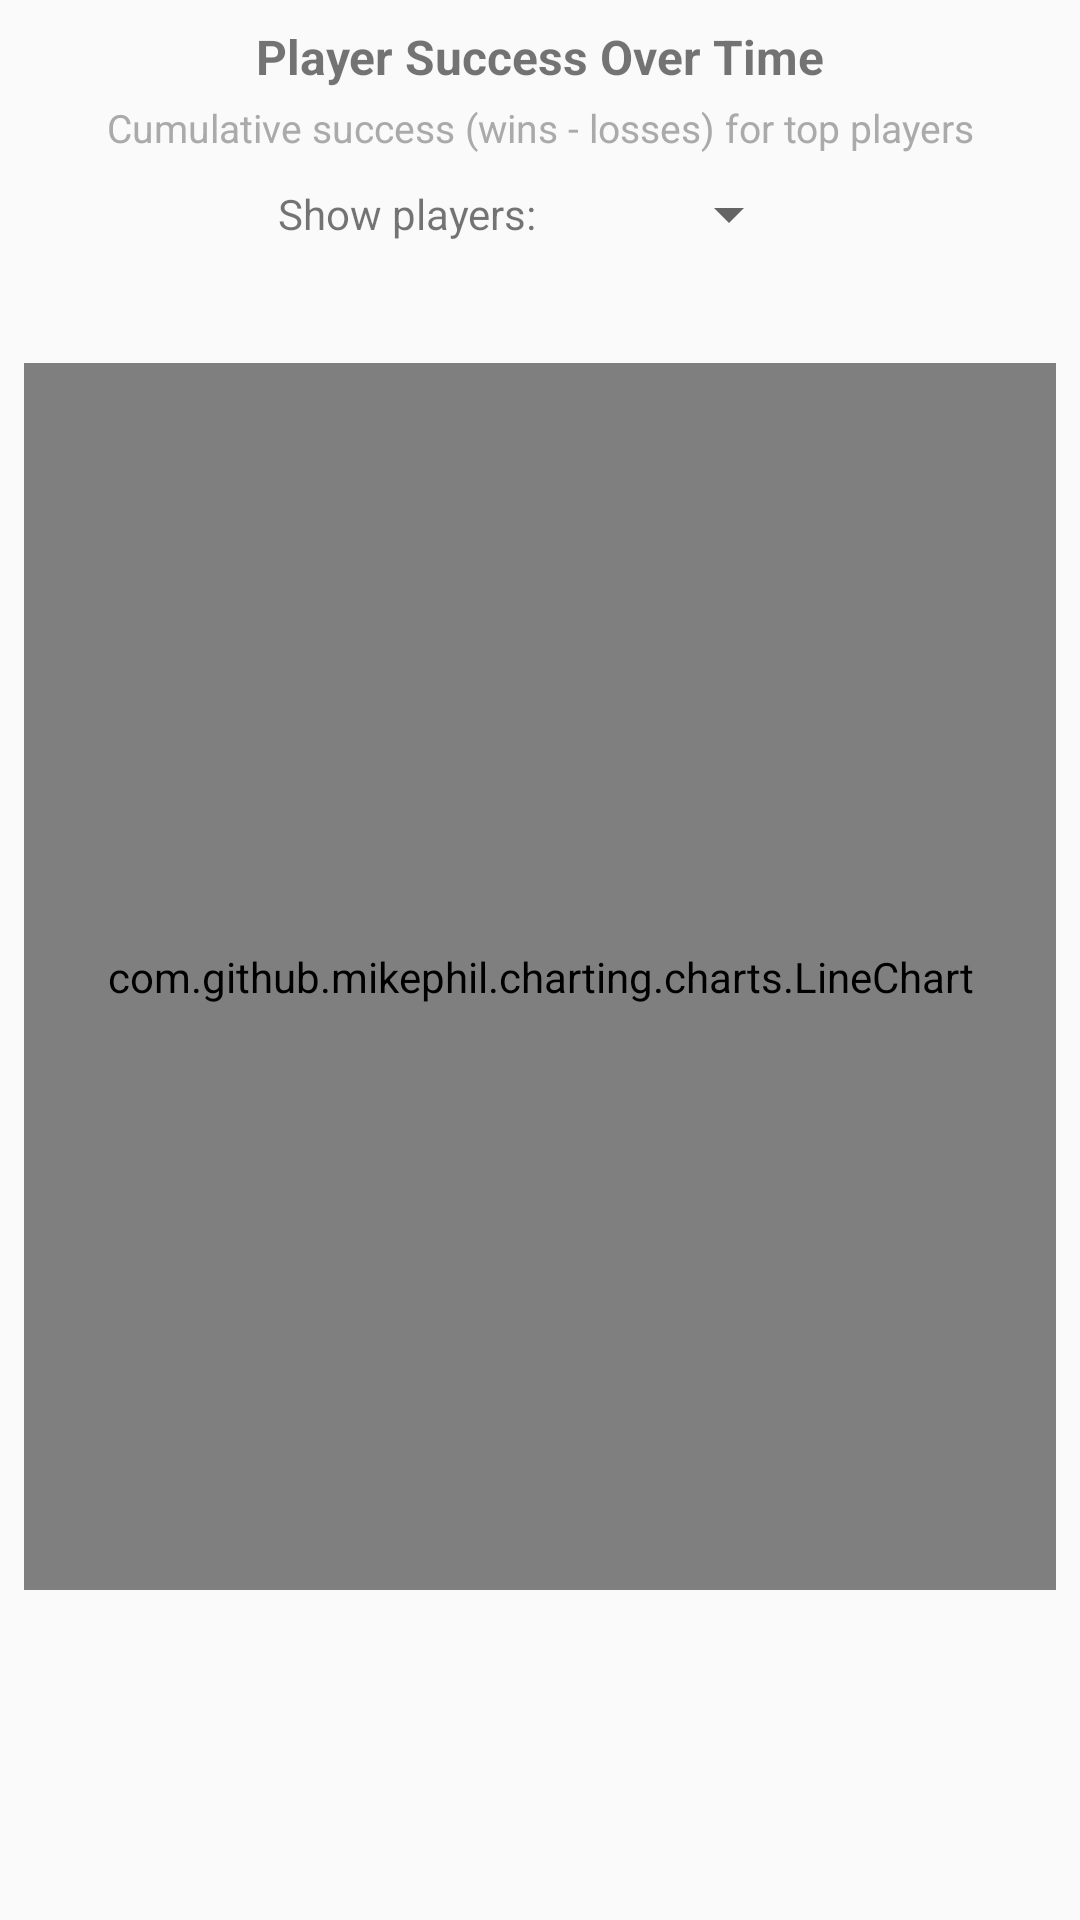

Layout XML and referenced resources for this Android screen:
<!-- AndroidManifest.xml: application theme AppTheme -->
<!-- res/layout/fragment_player_success_heatmap.xml -->
<?xml version="1.0" encoding="utf-8"?>
<LinearLayout xmlns:android="http://schemas.android.com/apk/res/android"
    xmlns:app="http://schemas.android.com/apk/res-auto"
    android:layout_width="match_parent"
    android:layout_height="match_parent"
    android:orientation="vertical"
    android:paddingStart="8dp"
    android:paddingEnd="8dp"
    android:paddingTop="8dp"
    android:paddingBottom="16dp">

    
    <TextView
        android:id="@+id/chart_title"
        android:layout_width="match_parent"
        android:layout_height="wrap_content"
        android:gravity="center"
        android:text="@string/stats_success_heatmap_title"
        android:textSize="16sp"
        android:textStyle="bold"
        android:layout_marginBottom="4dp" />

    
    <TextView
        android:id="@+id/chart_description"
        android:layout_width="match_parent"
        android:layout_height="wrap_content"
        android:gravity="center"
        android:text="@string/stats_success_heatmap_description"
        android:textSize="13sp"
        android:textColor="@android:color/darker_gray"
        android:layout_marginBottom="8dp" />

    
    <LinearLayout
        android:id="@+id/player_count_selector"
        android:layout_width="match_parent"
        android:layout_height="wrap_content"
        android:orientation="horizontal"
        android:gravity="center"
        android:layout_marginBottom="8dp">

        <TextView
            android:layout_width="wrap_content"
            android:layout_height="wrap_content"
            android:text="@string/stats_success_show_players"
            android:textSize="14sp"
            android:layout_marginEnd="8dp" />

        <Spinner
            android:id="@+id/player_count_spinner"
            android:layout_width="wrap_content"
            android:layout_height="wrap_content"
            android:minWidth="80dp" />

    </LinearLayout>

    
    <LinearLayout
        android:id="@+id/info_panel"
        android:layout_width="match_parent"
        android:layout_height="wrap_content"
        android:orientation="horizontal"
        android:gravity="center"
        android:padding="6dp"
        android:visibility="invisible"
        android:background="#F5F5F5">

        <TextView
            android:id="@+id/selected_date"
            android:layout_width="wrap_content"
            android:layout_height="wrap_content"
            android:textSize="13sp"
            android:textStyle="bold"
            android:layout_marginEnd="12dp" />

        <TextView
            android:id="@+id/selected_player"
            android:layout_width="wrap_content"
            android:layout_height="wrap_content"
            android:textSize="13sp"
            android:layout_marginEnd="8dp" />

        <TextView
            android:id="@+id/selected_value"
            android:layout_width="wrap_content"
            android:layout_height="wrap_content"
            android:textSize="13sp" />
    </LinearLayout>

    
    <com.github.mikephil.charting.charts.LineChart
        android:id="@+id/success_chart"
        android:layout_width="match_parent"
        android:layout_height="0dp"
        android:layout_weight="1" />

    
    <ScrollView
        android:id="@+id/legend_scroll"
        android:layout_width="match_parent"
        android:layout_height="90dp"
        android:scrollbars="vertical"
        android:fadeScrollbars="false"
        android:layout_marginTop="4dp"
        android:fillViewport="false">

        <com.google.android.material.chip.ChipGroup
            android:id="@+id/custom_legend"
            android:layout_width="match_parent"
            android:layout_height="wrap_content"
            android:paddingHorizontal="4dp"
            android:paddingVertical="2dp"
            app:chipSpacingHorizontal="2dp"
            app:chipSpacingVertical="2dp"
            app:singleLine="false" />

    </ScrollView>

    
    <TextView
        android:id="@+id/empty_message"
        android:layout_width="match_parent"
        android:layout_height="0dp"
        android:layout_weight="1"
        android:gravity="center"
        android:textSize="16sp"
        android:visibility="gone"
        android:padding="32dp" />

</LinearLayout>
<!-- resources referenced by this layout -->
<resources>
  <string name="stats_success_heatmap_description">Cumulative success (wins - losses) for top players</string>
  <string name="stats_success_heatmap_title">Player Success Over Time</string>
  <string name="stats_success_show_players">Show players:</string>
  <style name="AppTheme" parent="Theme.MaterialComponents.Light.DarkActionBar.Bridge">
          <item name="colorPrimary">@color/colorPrimary</item>
          <item name="colorPrimaryDark">@color/colorPrimaryDark</item>
          <item name="colorPrimaryVariant">@color/colorPrimaryDark</item>
          <item name="colorAccent">@color/colorAccent</item>
      </style>
  <color name="colorPrimary">#3F51B5</color>
  <color name="colorPrimaryDark">#303F9F</color>
  <color name="colorAccent">#118399</color>
</resources>
